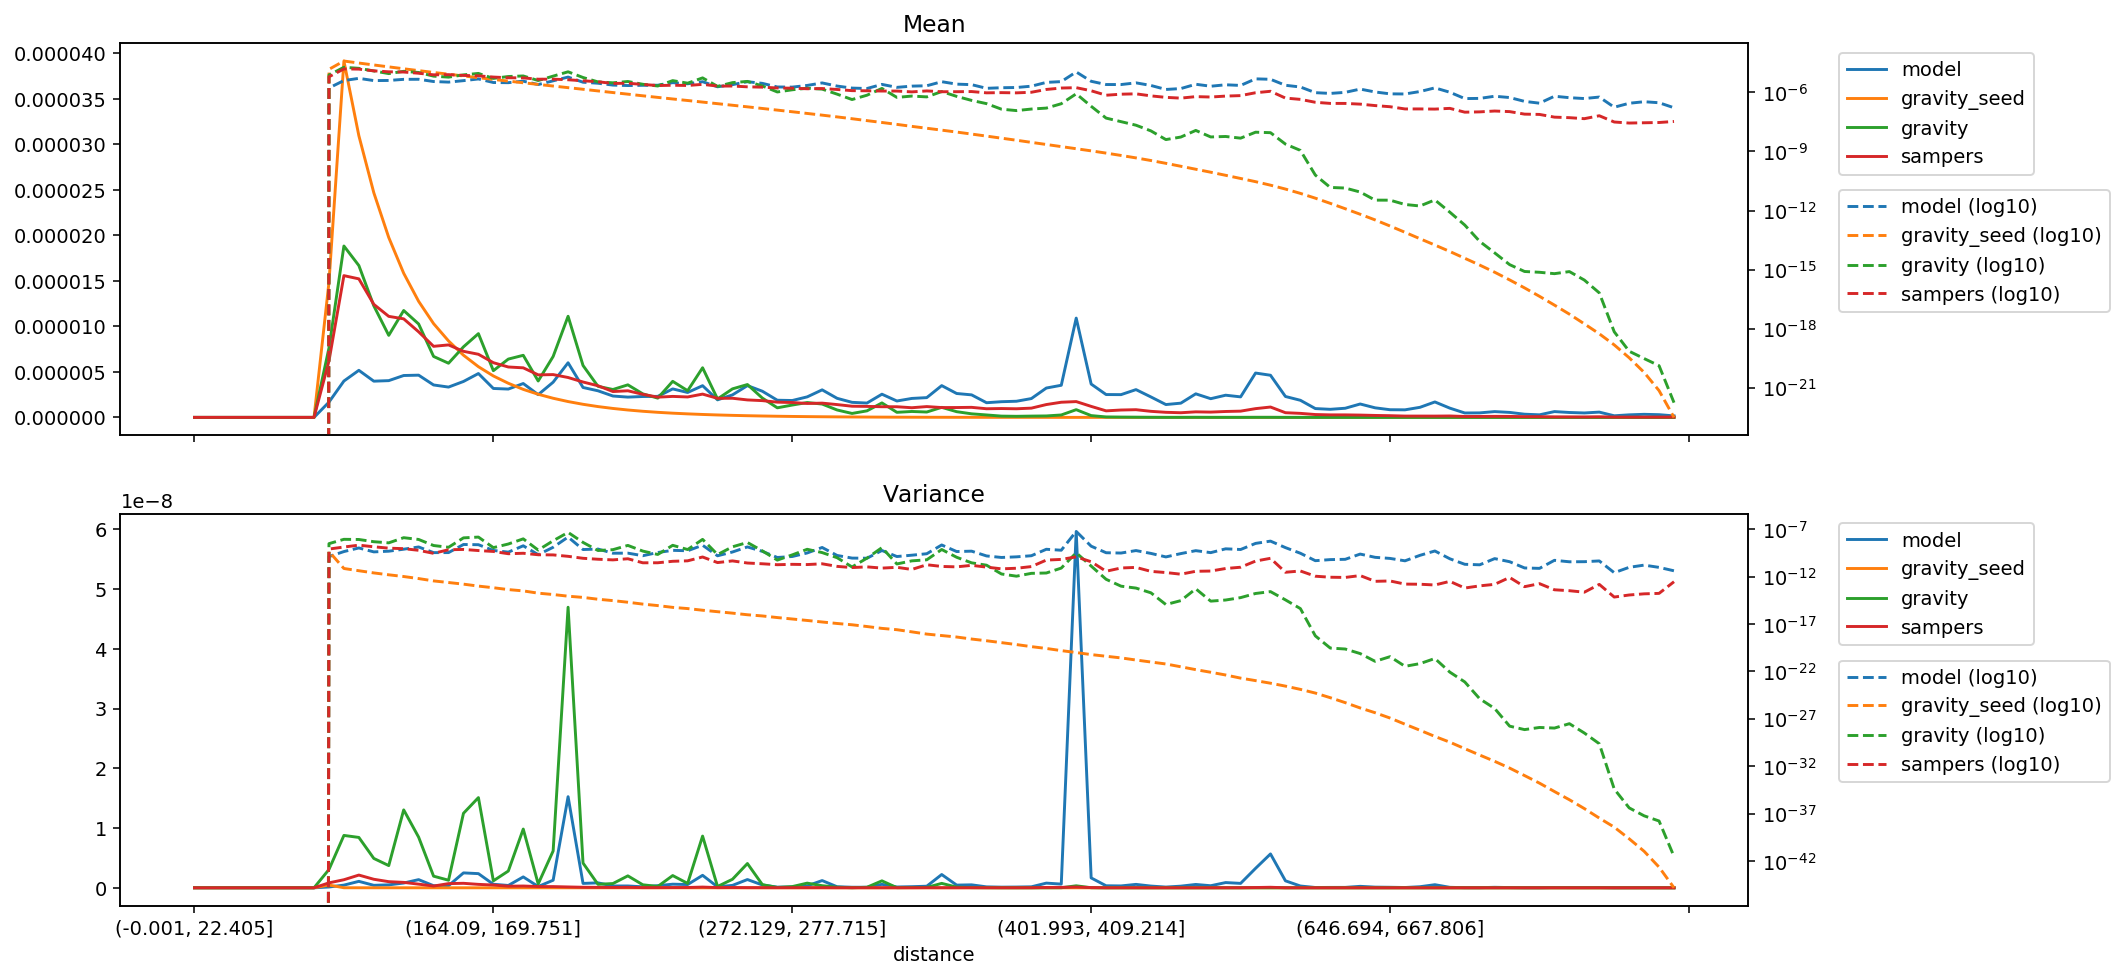

Source data for this figure (header and first rows):
distance, model_mean, gravity_seed_mean, gravity_mean, sampers_mean, model_variance, gravity_seed_variance, gravity_variance, sampers_variance
(-0.001, 22.405], 0.0, 0.0, 0.0, 0.0, 0.0, 0.0, 0.0, 0.0
(22.405, 35.395], 0.0, 0.0, 0.0, 0.0, 0.0, 0.0, 0.0, 0.0
(35.395, 46.554], 0.0, 0.0, 0.0, 0.0, 0.0, 0.0, 0.0, 0.0
(46.554, 56.061], 0.0, 0.0, 0.0, 0.0, 0.0, 0.0, 0.0, 0.0
(56.061, 64.93], 0.0, 0.0, 0.0, 0.0, 0.0, 0.0, 0.0, 0.0
(64.93, 73.165], 0.0, 0.0, 0.0, 0.0, 0.0, 0.0, 0.0, 0.0
(73.165, 80.94], 0.0, 0.0, 0.0, 0.0, 0.0, 0.0, 0.0, 0.0
(80.94, 88.329], 0.0, 0.0, 0.0, 0.0, 0.0, 0.0, 0.0, 0.0
(88.329, 95.338], 0.0, 0.0, 0.0, 0.0, 0.0, 0.0, 0.0, 0.0
(95.338, 102.07], 1.6767721436299291e-06, 1.4827918186697027e-05, 7.615594023284812e-06, 6.192792357374791e-06, 1.3243987604285105e-10, 4.569903278381776e-10, 3.0637727263071217e-09, 8.269654227575385e-10
(102.07, 108.851], 3.992711411186229e-06, 3.912240484147784e-05, 1.881545353268213e-05, 1.5561603578024748e-05, 4.476468632370233e-10, 7.329413218002715e-12, 8.764160420797302e-09, 1.3481193735109036e-09
(108.851, 115.402], 5.167632857377888e-06, 3.092504222730959e-05, 1.667080860777973e-05, 1.5208645404943376e-05, 1.078545425781537e-09, 4.2533448853483075e-12, 8.427876939720253e-09, 2.129499096005345e-09
(115.402, 121.788], 3.976957341539819e-06, 2.4665295287325314e-05, 1.2249383357911885e-05, 1.241070230020472e-05, 4.139753617037315e-10, 2.504476014354369e-12, 4.915207534611969e-09, 1.4257004942528305e-09
(121.788, 128.103], 4.035717176647993e-06, 1.9748941267774544e-05, 9.007301799406442e-06, 1.1090356787066798e-05, 4.904661964919648e-10, 1.583423966528022e-12, 3.7174188831074278e-09, 1.0244614205130732e-09
(128.103, 134.5], 4.597580719892882e-06, 1.5823752939133284e-05, 1.173338011560637e-05, 1.0818847826977302e-05, 7.968776290586108e-10, 1.0424817050365077e-12, 1.3039552343667802e-08, 9.051205725168816e-10
(134.5, 140.658], 4.636107615545626e-06, 1.2740728413229248e-05, 1.0253931153170643e-05, 9.393690664845573e-06, 1.3647548466345263e-09, 6.341247582625215e-13, 8.47328190295119e-09, 6.090312018887256e-10
(140.658, 146.534], 3.5601488188566344e-06, 1.0294705828895482e-05, 6.690475076312762e-06, 7.802111302264943e-06, 3.472353565451954e-10, 3.5932442144646885e-13, 1.9467302739161838e-09, 2.903010323006126e-10
(146.534, 152.416], 3.3277187208102616e-06, 8.394953476047532e-06, 5.946793162583236e-06, 7.957485654661733e-06, 3.49071108505536e-10, 2.4320700625204677e-13, 1.2662585112176892e-09, 6.985824407454085e-10
(152.416, 158.282], 3.943558713889429e-06, 6.826733762432631e-06, 7.745670546890946e-06, 7.254236166114951e-06, 2.4932601694674548e-09, 1.635391985238981e-13, 1.2467353903161902e-08, 7.501146011292587e-10
(158.282, 164.09], 4.814263521323647e-06, 5.566479474721529e-06, 9.19424256817436e-06, 6.929871299732195e-06, 2.370154352167951e-09, 1.0180272451395028e-13, 1.5093842057713988e-08, 5.727849705756351e-10
(164.09, 169.751], 3.175390277930462e-06, 4.549889038481494e-06, 5.128255103880029e-06, 6.004973123992084e-06, 5.873006607160205e-10, 6.850367718253291e-14, 1.1657499011897889e-09, 4.60799345438567e-10
(169.751, 175.259], 3.111035919379497e-06, 3.746683519207866e-06, 6.400259448094414e-06, 5.533153274959129e-06, 3.890472485816344e-10, 4.3689218899271824e-14, 2.8050991312647813e-09, 2.6506391853003207e-10
(175.259, 180.935], 3.7182516768773373e-06, 3.0753543391942254e-06, 6.816168799449853e-06, 5.4413959313226855e-06, 1.8217369509522412e-09, 3.1758296229582e-14, 9.828451571455847e-09, 2.9670372965809915e-10
(180.935, 186.282], 2.4954446319913937e-06, 2.5396050236582982e-06, 3.996350775133346e-06, 4.6677951081933235e-06, 2.115842819359542e-10, 1.8294248553242645e-14, 6.438780213509959e-10, 2.066170912869848e-10
(186.282, 191.76], 3.865016481334803e-06, 2.1003162343528966e-06, 6.687758083401636e-06, 4.698636308826721e-06, 1.265907969947804e-09, 1.3161275006220004e-14, 6.167738157282367e-09, 1.9899892805783046e-10
(191.76, 197.086], 5.997259232995478e-06, 1.7383133066156665e-06, 1.1100248200923905e-05, 4.379361341883729e-06, 1.5246621451638443e-08, 8.77964549059001e-15, 4.695441506397563e-08, 1.4081329463551028e-10
(197.086, 202.626], 3.283626290286559e-06, 1.4377057120157559e-06, 5.6978038180123e-06, 3.884303189212279e-06, 7.319275834511488e-10, 6.526697304649586e-15, 4.140037226042317e-09, 8.731286961850326e-11
(202.626, 207.999], 2.921438468127578e-06, 1.1878795666857124e-06, 3.411274879215897e-06, 3.4738272742851703e-06, 8.270751703788533e-10, 4.187059651673096e-15, 5.788129874427837e-10, 6.944606518036769e-11
(207.999, 213.47], 2.346096051743424e-06, 9.818153700758892e-07, 3.0617631023929155e-06, 2.8383754234949854e-06, 3.002493759611002e-10, 2.9982270632930355e-15, 7.100683506752186e-10, 5.932119069624618e-11
(213.47, 218.954], 2.2266677414469572e-06, 8.120709052489802e-07, 3.5735772761336996e-06, 2.9208095624166693e-06, 3.049877964582778e-10, 2.017364777466254e-15, 1.997326909214076e-09, 7.797658138878499e-11
(218.954, 224.269], 2.2928063872325104e-06, 6.714300366016702e-07, 2.5820673929610666e-06, 2.533316197512846e-06, 1.6335742975526463e-10, 1.2841251704866076e-15, 5.028904805817592e-10, 2.927224929471574e-11
(224.269, 229.603], 2.3070259590203258e-06, 5.570800055247802e-07, 2.11498889369673e-06, 2.2218014181311977e-06, 3.554883774030311e-10, 8.941554598815462e-16, 2.2104034162758995e-10, 2.945764911753587e-11
(229.603, 234.752], 3.1261533241304807e-06, 4.631880806678856e-07, 3.957747846383548e-06, 2.303604166436605e-06, 6.017650956322551e-10, 5.795433245355306e-16, 2.0481943154774297e-09, 4.220654495055609e-11
(234.752, 239.974], 2.7355366534026864e-06, 3.870393922181379e-07, 2.9290203366836893e-06, 2.243812174745296e-06, 5.456153293658814e-10, 4.328113839877502e-16, 7.318651212453685e-10, 4.728529333987176e-11
(239.974, 245.254], 3.4814123357785946e-06, 3.2187929302265675e-07, 5.448720768615698e-06, 2.5567561115213928e-06, 2.086901694640466e-09, 2.897328668295351e-16, 8.65273015384569e-09, 1.1969508164250572e-10
(245.254, 250.51], 1.9262093220211585e-06, 2.672651753553863e-07, 2.022686404768057e-06, 2.0927185705827474e-06, 1.60340778387681e-10, 2.0308013906085016e-16, 2.1704629633030066e-10, 3.081020300259616e-11
(250.51, 255.844], 2.4708682833429935e-06, 2.2210497325795123e-07, 3.1317811962116327e-06, 2.1006197887709813e-06, 4.0353468370026407e-10, 1.4294571859378882e-16, 1.4265918664143538e-09, 4.638115250014407e-11
(255.844, 261.162], 3.4896009300187103e-06, 1.8452097442708494e-07, 3.6063699674772737e-06, 1.9176512200563272e-06, 1.3807082588934536e-09, 9.657844979196973e-17, 4.060916031651039e-09, 2.7685960395894584e-11
(261.162, 266.661], 2.871021652361815e-06, 1.5249527585744937e-07, 2.1196653789317013e-06, 1.8402540986598509e-06, 4.71818474299009e-10, 7.224061211100191e-17, 5.285211513563326e-10, 2.3068510768795966e-11
(266.661, 272.129], 1.884006567091329e-06, 1.2596524874921094e-07, 1.0509463808869118e-06, 1.6727634504054028e-06, 1.0648165743351708e-10, 4.8837143409641616e-17, 5.626203177711136e-11, 1.8335710085135225e-11
(272.129, 277.715], 1.8537717575893622e-06, 1.0387714921551117e-07, 1.3566519163986714e-06, 1.6336300869643826e-06, 1.3495512408973325e-10, 3.442136947887682e-17, 2.0005406889010095e-10, 2.016567845476252e-11
(277.715, 283.342], 2.2528319594366745e-06, 8.526190631195685e-08, 1.6308572276495577e-06, 1.527609104357745e-06, 3.197572327334371e-10, 2.4107634538877363e-17, 7.786937213603722e-10, 1.9076886915727317e-11
(283.342, 289.14], 3.0234809501967167e-06, 6.986360278820902e-08, 1.4648687647315022e-06, 1.5660191385584705e-06, 1.2100228396529683e-09, 1.6664563617816895e-17, 3.49456800186708e-10, 2.2974484310044822e-11
(289.14, 295.075], 2.094390449875851e-06, 5.695612345887548e-08, 8.142867810287194e-07, 1.40622045732103e-06, 1.7414373465112096e-10, 1.1602125897772597e-17, 1.011386586547008e-10, 1.2246342458770165e-11
(295.075, 301.331], 1.6522868245155139e-06, 4.601478751740757e-08, 4.33499486416772e-07, 1.2264623963961925e-06, 9.169212097029603e-11, 8.462161537873675e-18, 1.0605299441008432e-11, 9.167281121123286e-12
(301.331, 307.68], 1.57472966156079e-06, 3.681502450072395e-08, 7.188418483025678e-07, 1.2066004466645528e-06, 8.859356384658649e-11, 5.534864295647544e-18, 9.079848565644574e-11, 1.0888827349208809e-11
(307.68, 313.891], 2.5458576548599065e-06, 2.9681214413219228e-08, 1.5891057068726958e-06, 1.1702861559200117e-06, 5.807025197144174e-10, 3.518242538990278e-18, 1.1629042826589237e-09, 8.05710686558474e-12
(313.891, 320.547], 1.8002309490962948e-06, 2.3718803480780684e-08, 5.566446391164042e-07, 1.1682820665461294e-06, 1.3394158149048525e-10, 2.560835426561235e-18, 2.2083940801093646e-11, 9.755763912622685e-12
(320.547, 326.988], 2.08116272071874e-06, 1.880141020129071e-08, 6.498341185720448e-07, 1.0605425208526044e-06, 1.8534413805689493e-10, 1.5161770952936793e-18, 4.69029429046883e-11, 5.819467907895605e-12
(326.988, 333.082], 2.169650471703628e-06, 1.5101220093965846e-08, 5.906119852431754e-07, 1.1868473198862659e-06, 2.635793856239634e-10, 8.810585624264356e-19, 6.05412166619484e-11, 1.8202795901027314e-11
(333.082, 339.529], 3.488971038154086e-06, 1.2104586640244695e-08, 1.1018025359880484e-06, 1.0792834048890114e-06, 2.22172073640673e-09, 6.1759451501528765e-19, 7.399100298708832e-10, 1.2046159741154854e-11
(339.529, 346.178], 2.623367677520245e-06, 9.667783721070164e-09, 6.269351028378912e-07, 1.082664937134189e-06, 4.4923764198947285e-10, 4.325087623743193e-19, 1.1171142715973573e-10, 1.0896541848733824e-11
(346.178, 352.733], 2.4723255686504404e-06, 7.64762646146321e-09, 3.9155113086084637e-07, 1.1028895390242028e-06, 4.939193548489574e-10, 2.647905958513233e-19, 2.8995984308088003e-11, 1.5774856754920744e-11
(352.733, 359.7], 1.610633497844376e-06, 6.0273231809882e-09, 2.6810578122346596e-07, 9.487637302098909e-07, 1.545765897206625e-10, 1.7426869775541362e-19, 1.629426607781393e-11, 1.0263968625041292e-11
(359.7, 366.652], 1.7222348937455756e-06, 4.727367053808473e-09, 1.4031895090591138e-07, 9.72190622665734e-07, 1.0684654724125397e-10, 1.103857516841372e-19, 1.9277361612821416e-12, 6.7230594214374655e-12
(366.652, 373.677], 1.772515707052825e-06, 3.716260882901258e-09, 1.1896083984448354e-07, 9.463290641447754e-07, 1.2403822568987232e-10, 6.920364362147414e-20, 1.133749862083094e-12, 7.779367141941397e-12
(373.677, 380.777], 2.0666752078323806e-06, 2.89662149307759e-09, 1.4259410585265333e-07, 1.0158893633057807e-06, 1.6276500513225465e-10, 4.176362893381453e-20, 2.2557147942909293e-12, 1.1659862416405956e-11
(380.777, 387.825], 3.2232826496555495e-06, 2.2618072533978785e-09, 1.5921496411395027e-07, 1.4095898958598984e-06, 7.813878630592718e-10, 2.6819697395262806e-20, 2.453447092603193e-12, 5.65440945253157e-11
(387.825, 394.882], 3.5261346581669207e-06, 1.7663794287389909e-09, 2.6568923560257455e-07, 1.6639091845277406e-06, 6.199152897737504e-10, 1.5893992228933747e-20, 8.087238912986746e-12, 6.654690381948553e-11
(394.882, 401.993], 1.0899925706958367e-05, 1.3783076171358626e-09, 8.475204203228731e-07, 1.734998875445841e-06, 5.964279989234283e-08, 9.973235142102155e-21, 3.317618152399158e-10, 1.2339974780424904e-10
... 40 more rows
